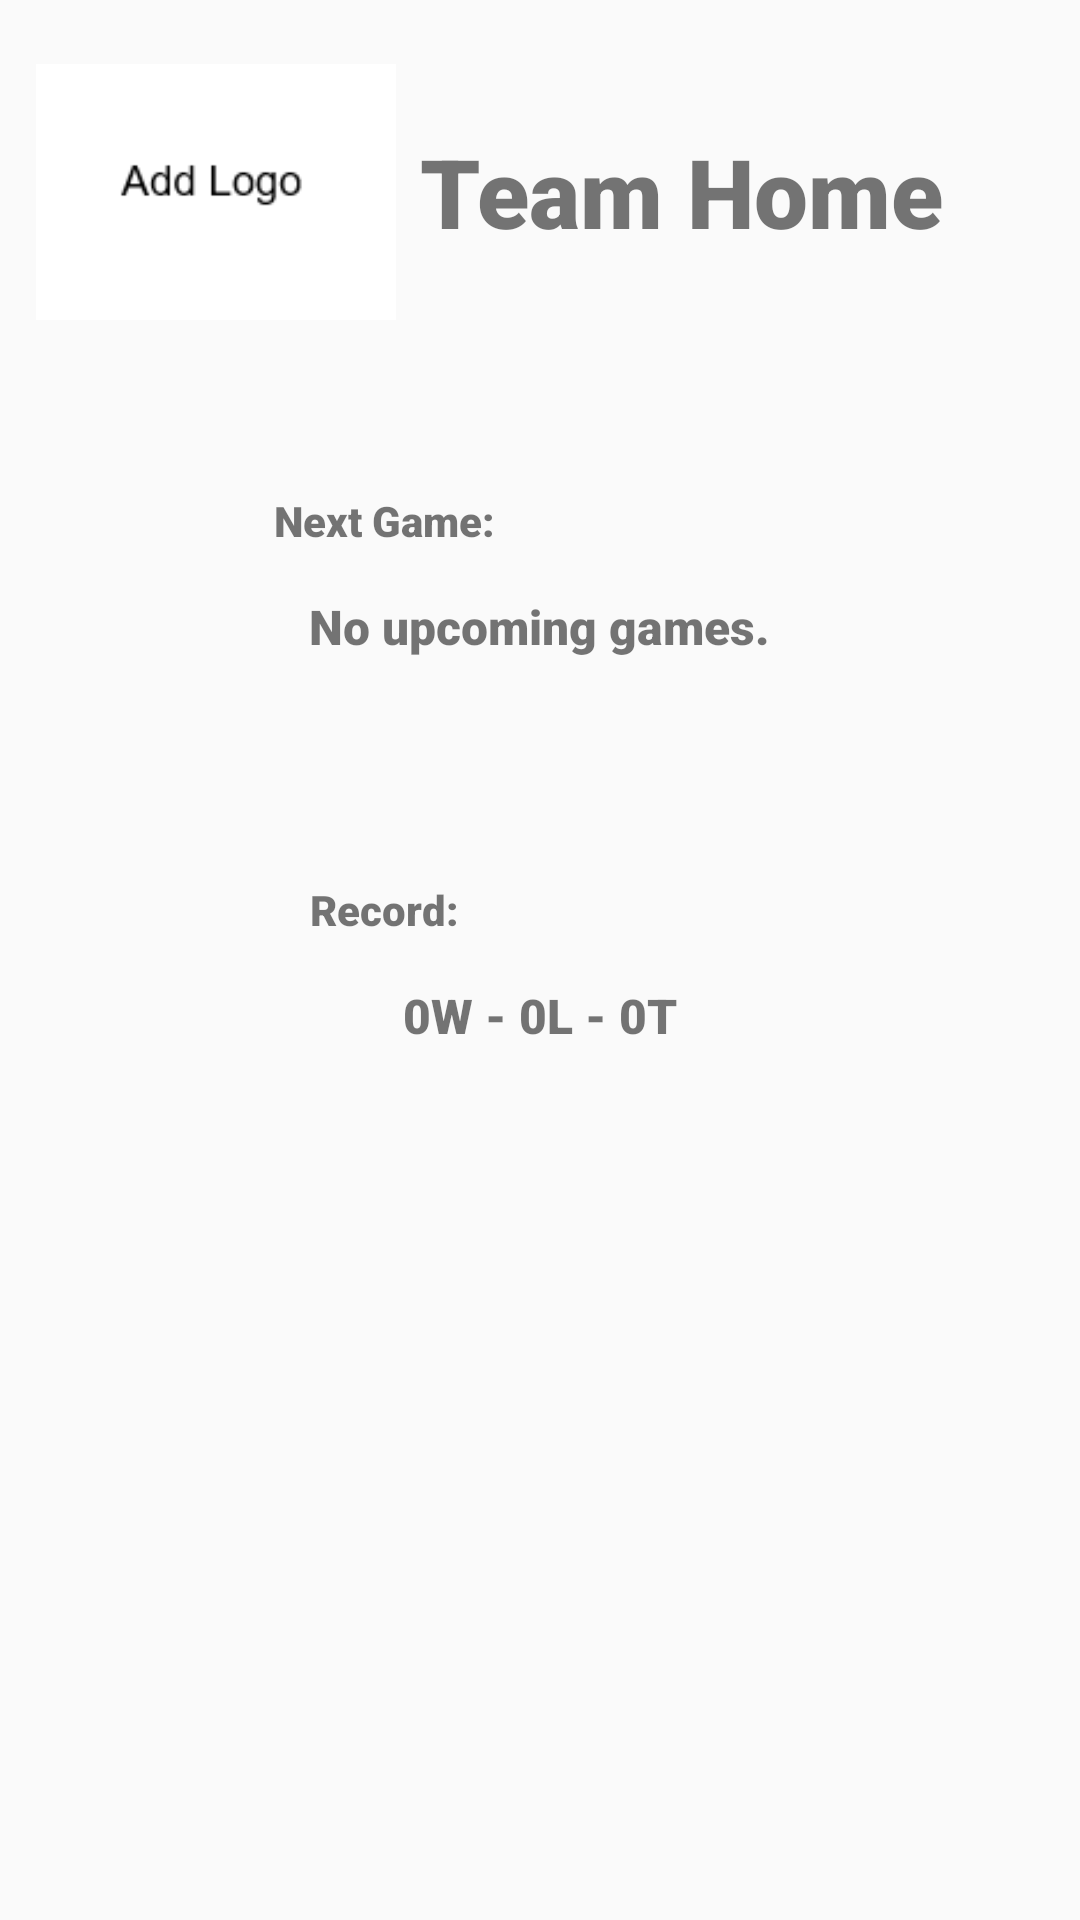

This screen was rendered from an Android layout file. Write that file and the resources it references.
<!-- AndroidManifest.xml: application theme AppTheme -->
<!-- res/layout/fragment_team_home.xml -->
<?xml version="1.0" encoding="utf-8"?>
<FrameLayout xmlns:android="http://schemas.android.com/apk/res/android"
    android:layout_width="fill_parent"
    android:layout_height="fill_parent"
    xmlns:app="http://schemas.android.com/apk/res-auto">

    <LinearLayout
        android:orientation="vertical"
        android:layout_width="match_parent"
        android:layout_height="match_parent">

        <LinearLayout
            android:orientation="horizontal"
            android:layout_marginStart="8dp"
            android:layout_marginTop="4dp"
            android:layout_width="wrap_content"
            android:layout_height="wrap_content">

            <ImageView
                android:id="@+id/team_logo"
                android:layout_width="120dp"
                android:layout_height="120dp"
                android:layout_marginStart="4dp"
                android:contentDescription="Team Logo"
                app:srcCompat="@drawable/default_logo"/>

            <TextView
                android:id="@+id/team_home_message"
                android:layout_width="wrap_content"
                android:layout_height="wrap_content"
                android:layout_gravity="center"
                android:layout_marginStart="8dp"
                android:text="@string/team_home"
                android:textSize="32sp" />

        </LinearLayout>

        <TextView
            android:layout_width="wrap_content"
            android:layout_height="wrap_content"
            android:layout_marginBottom="5dp"
            android:layout_marginTop="40dp"
            android:layout_gravity="center"
            android:paddingRight="100dp"
            android:text="Next Game: "
            android:textSize="14sp"/>

        <LinearLayout
            android:orientation="vertical"
            android:layout_gravity="center"
            android:layout_width="wrap_content"
            android:layout_height="wrap_content"
            android:layout_marginTop="5dp"
            android:background="@drawable/team_home_border">

            <TextView
                android:id="@+id/next_game_main"
                android:layout_width="match_parent"
                android:layout_height="wrap_content"
                android:paddingStart="10dp"
                android:paddingBottom="5dp"
                android:paddingEnd="10dp"
                android:paddingTop="5dp"
                android:text="No upcoming games."
                android:textSize="16sp"/>

            <TextView
                android:id="@+id/next_game_location"
                android:layout_width="match_parent"
                android:layout_height="wrap_content"
                android:textColor="@color/colorPrimary"
                android:paddingStart="10dp"
                android:paddingBottom="5dp"
                android:paddingEnd="10dp"
                android:paddingTop="5dp"
                android:text=""/>

        </LinearLayout>

        <TextView
            android:layout_width="wrap_content"
            android:layout_height="wrap_content"
            android:layout_marginBottom="5dp"
            android:layout_marginTop="40dp"
            android:layout_gravity="center"
            android:paddingRight="100dp"
            android:text="Record: "
            android:textSize="14sp"/>

        <LinearLayout
            android:orientation="vertical"
            android:layout_gravity="center"
            android:layout_width="wrap_content"
            android:layout_height="wrap_content"
            android:layout_marginTop="5dp"
            android:background="@drawable/team_home_border">

            <TextView
                android:id="@+id/record"
                android:layout_width="match_parent"
                android:layout_height="wrap_content"
                android:paddingStart="10dp"
                android:paddingBottom="5dp"
                android:paddingEnd="10dp"
                android:paddingTop="5dp"
                android:text="0W - 0L - 0T"
                android:textSize="16sp"/>

        </LinearLayout>

    </LinearLayout>

</FrameLayout>
<!-- resources referenced by this layout -->
<resources>
  <color name="colorPrimary">#0A86F3</color>
  <!-- drawable default_logo: png bitmap (drawable, 1087 bytes) -->
  <string name="team_home">Team Home</string>
  <style name="AppTheme" parent="Theme.AppCompat.Light.NoActionBar">
          
          <item name="colorPrimary">@color/colorPrimary</item>
          <item name="colorPrimaryDark">@color/colorPrimaryDark</item>
          <item name="colorAccent">@color/colorAccent</item>
          <item name="android:fontFamily">sans-serif-black</item>
      </style>
  <color name="colorPrimaryDark">#00574B</color>
  <color name="colorAccent">#003BFF</color>
</resources>
